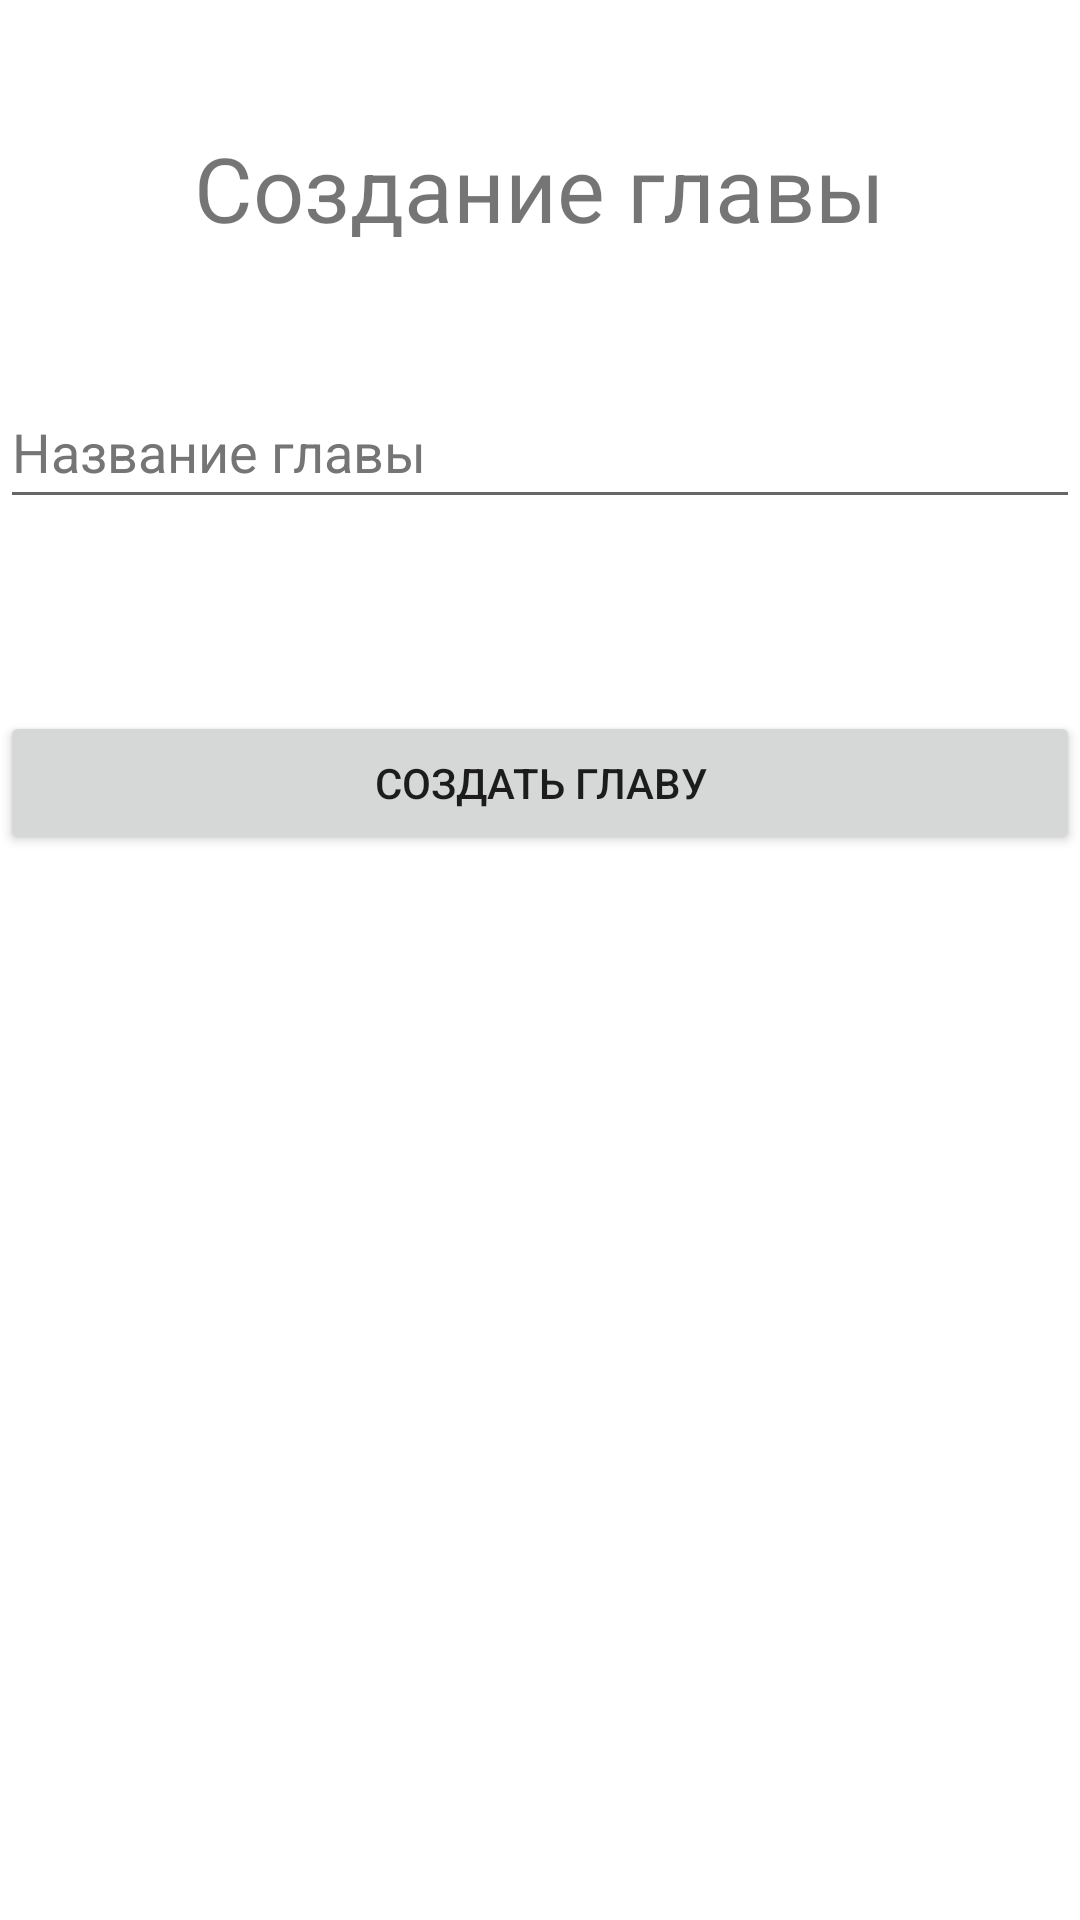

Android layout source for this screen:
<!-- AndroidManifest.xml: application theme Theme.SolidCourse -->
<!-- res/layout/fragment_paragraph_creating.xml -->
<?xml version="1.0" encoding="utf-8"?>
<androidx.constraintlayout.widget.ConstraintLayout xmlns:android="http://schemas.android.com/apk/res/android"
    xmlns:app="http://schemas.android.com/apk/res-auto"
    xmlns:tools="http://schemas.android.com/tools"
    android:layout_width="match_parent"
    android:layout_height="match_parent"
    tools:context=".creating.paragraph.ParagraphCreatingFragment">

    <TextView
        android:layout_width="wrap_content"
        android:layout_height="wrap_content"
        android:text="@string/creating_paragraph_title"
        android:textSize="30sp"
        android:fontFamily="sans-serif"
        app:layout_constraintBottom_toTopOf="@+id/create_paragraph_name_edit_text"
        app:layout_constraintEnd_toEndOf="parent"
        app:layout_constraintStart_toStartOf="parent"
        app:layout_constraintTop_toTopOf="parent" />

    <EditText
        android:id="@+id/create_paragraph_name_edit_text"
        android:layout_width="match_parent"
        android:layout_height="wrap_content"
        android:hint="@string/paragraph_name"
        android:inputType="text"
        android:minHeight="48dp"
        android:textColorHint="#757575"
        app:layout_constraintBottom_toBottomOf="parent"
        app:layout_constraintTop_toTopOf="parent"
        app:layout_constraintVertical_bias="0.211"
        tools:ignore="Autofill" />

    <Button
        android:id="@+id/create_paragraph_button"
        android:layout_width="match_parent"
        android:layout_height="wrap_content"
        android:layout_marginTop="64dp"
        android:text="@string/create_paragraph"
        app:layout_constraintTop_toBottomOf="@+id/create_paragraph_name_edit_text"
        tools:layout_editor_absoluteX="0dp" />

</androidx.constraintlayout.widget.ConstraintLayout>
<!-- resources referenced by this layout -->
<resources>
  <string name="create_paragraph">Создать главу</string>
  <string name="creating_paragraph_title">Создание главы</string>
  <string name="paragraph_name">Название главы</string>
  <style name="Theme.SolidCourse" parent="Theme.MaterialComponents.DayNight.DarkActionBar">
          
          <item name="colorPrimary">@color/purple_500</item>
          <item name="colorPrimaryVariant">@color/purple_700</item>
          <item name="colorOnPrimary">@color/white</item>
          
          <item name="colorSecondary">@color/teal_200</item>
          <item name="colorSecondaryVariant">@color/teal_700</item>
          <item name="colorOnSecondary">@color/black</item>
          
          <item name="android:statusBarColor" tools:targetApi="l">?attr/colorPrimaryVariant</item>
          
      </style>
  <!-- not gathered from this repository: default colours our renderer supplied (Android Studio template values) -->
  <color name="purple_500">#FF6200EE</color>
  <color name="purple_700">#FF3700B3</color>
  <color name="teal_200">#FF03DAC5</color>
  <color name="teal_700">#FF018786</color>
  <color name="black">#FF000000</color>
  <color name="white">#FFFFFFFF</color>
</resources>
